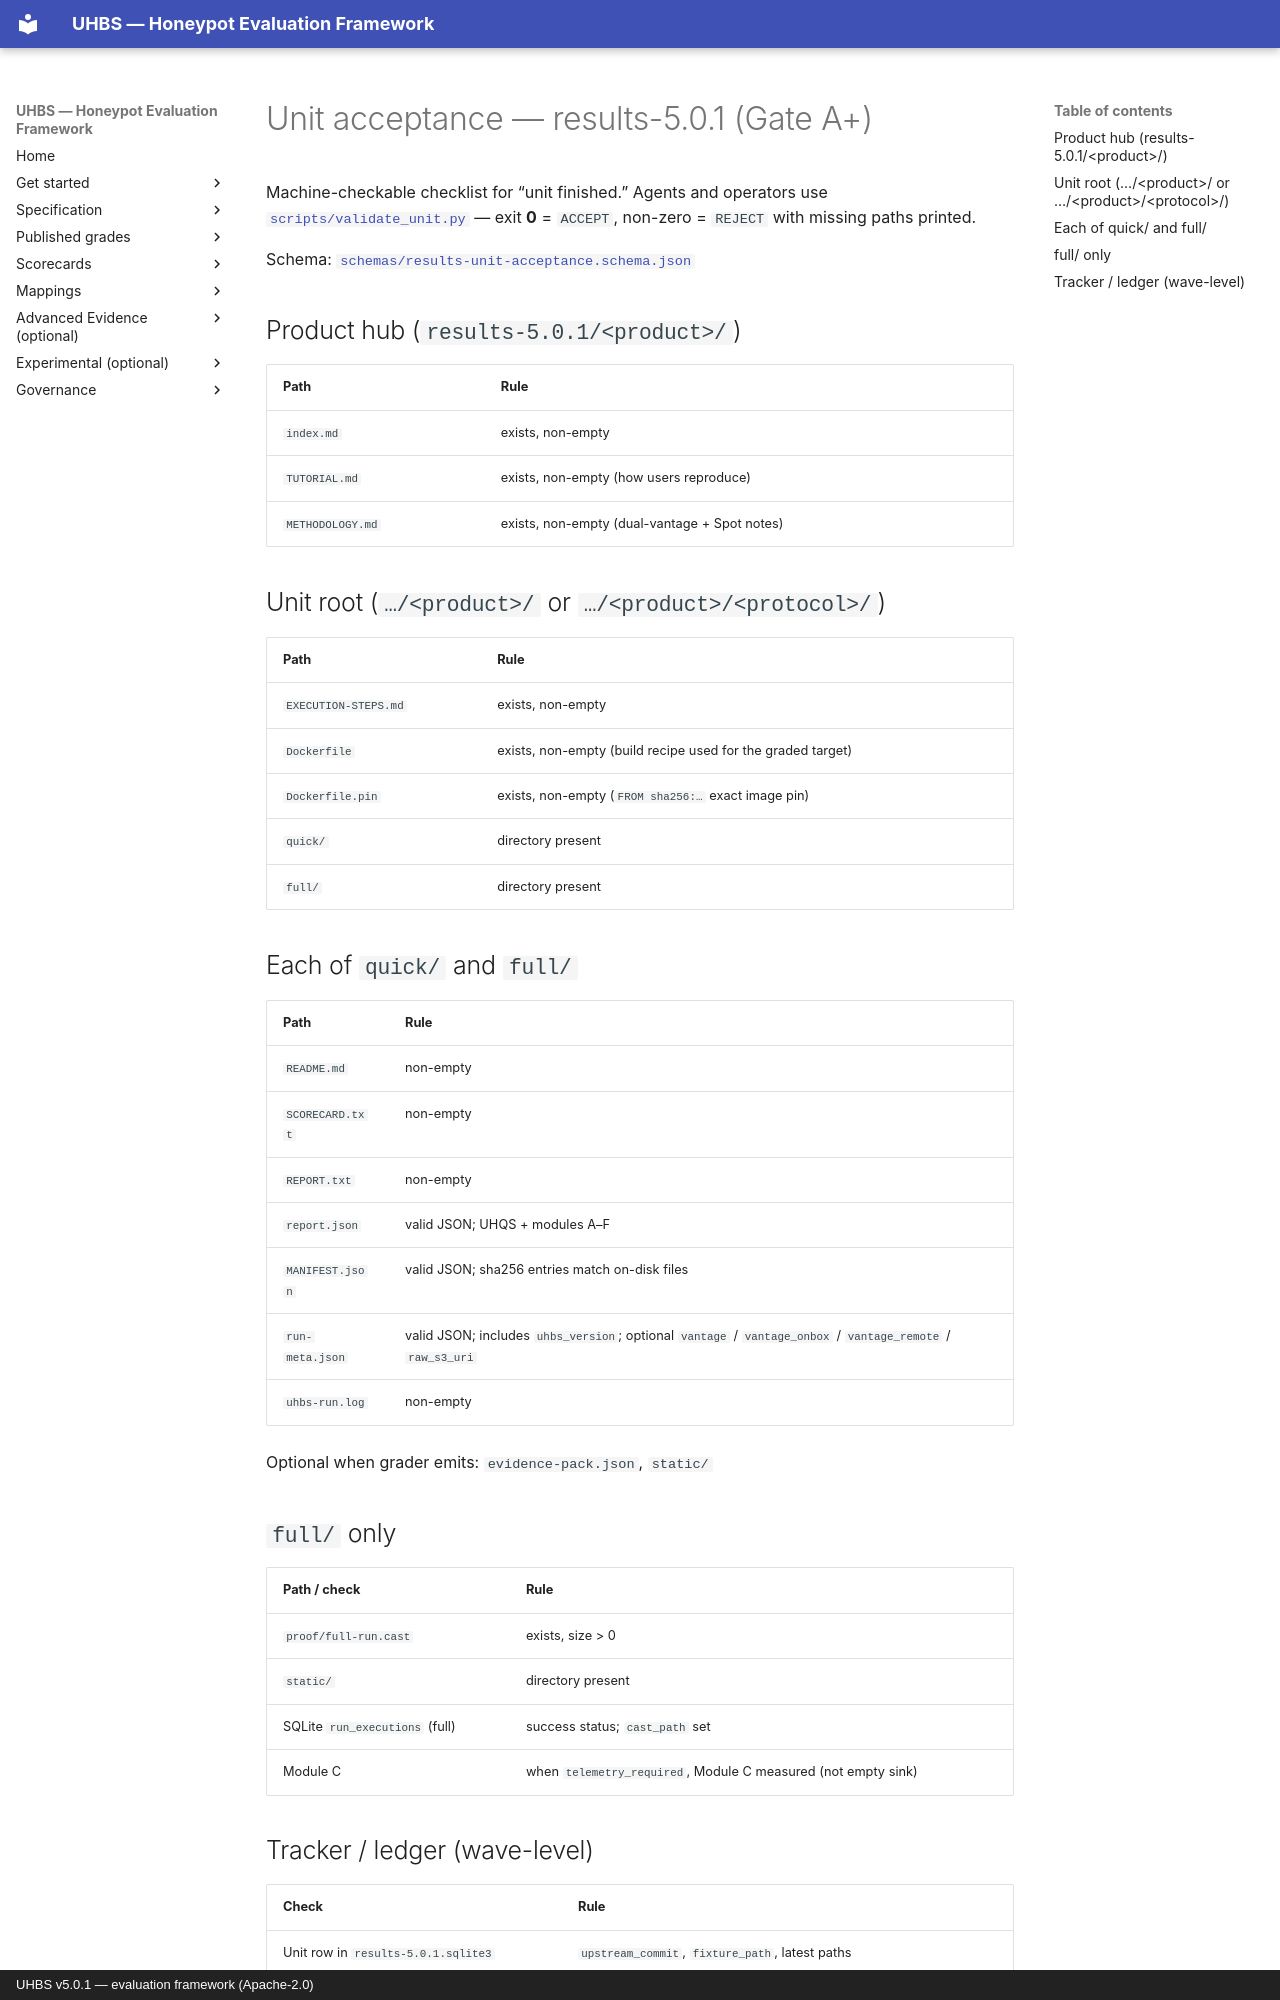

repository: uhbs/uhbs-standard · page: conformance/latest/results-5.0.1/ACCEPTANCE/index.html · generator: mkdocs · copyright: UHBS v5.0.1 — evaluation framework (Apache-2.0)

# Unit acceptance — results-5.0.1 (Gate A+)

Machine-checkable checklist for “unit finished.” Agents and operators use
[`scripts/validate_unit.py`](https://github.com/uhbs/uhbs-standard/blob/main/scripts/validate_unit.py) — exit **0** =
`ACCEPT`, non-zero = `REJECT` with missing paths printed.

Schema: [`schemas/results-unit-acceptance.schema.json`](https://github.com/uhbs/uhbs-standard/blob/main/schemas/results-unit-acceptance.schema.json)

## Product hub (`results-5.0.1/<product>/`)

| Path | Rule |
| --- | --- |
| `index.md` | exists, non-empty |
| `TUTORIAL.md` | exists, non-empty (how users reproduce) |
| `METHODOLOGY.md` | exists, non-empty (dual-vantage + Spot notes) |

## Unit root (`…/<product>/` or `…/<product>/<protocol>/`)

| Path | Rule |
| --- | --- |
| `EXECUTION-STEPS.md` | exists, non-empty |
| `Dockerfile` | exists, non-empty (build recipe used for the graded target) |
| `Dockerfile.pin` | exists, non-empty (`FROM sha256:…` exact image pin) |
| `quick/` | directory present |
| `full/` | directory present |

## Each of `quick/` and `full/`

| Path | Rule |
| --- | --- |
| `README.md` | non-empty |
| `SCORECARD.txt` | non-empty |
| `REPORT.txt` | non-empty |
| `report.json` | valid JSON; UHQS + modules A–F |
| `MANIFEST.json` | valid JSON; sha256 entries match on-disk files |
| `run-meta.json` | valid JSON; includes `uhbs_version`; optional `vantage` / `vantage_onbox` / `vantage_remote` / `raw_s3_uri` |
| `uhbs-run.log` | non-empty |

Optional when grader emits: `evidence-pack.json`, `static/`

## `full/` only

| Path / check | Rule |
| --- | --- |
| `proof/full-run.cast` | exists, size > 0 |
| `static/` | directory present |
| SQLite `run_executions` (full) | success status; `cast_path` set |
| Module C | when `telemetry_required`, Module C measured (not empty sink) |
